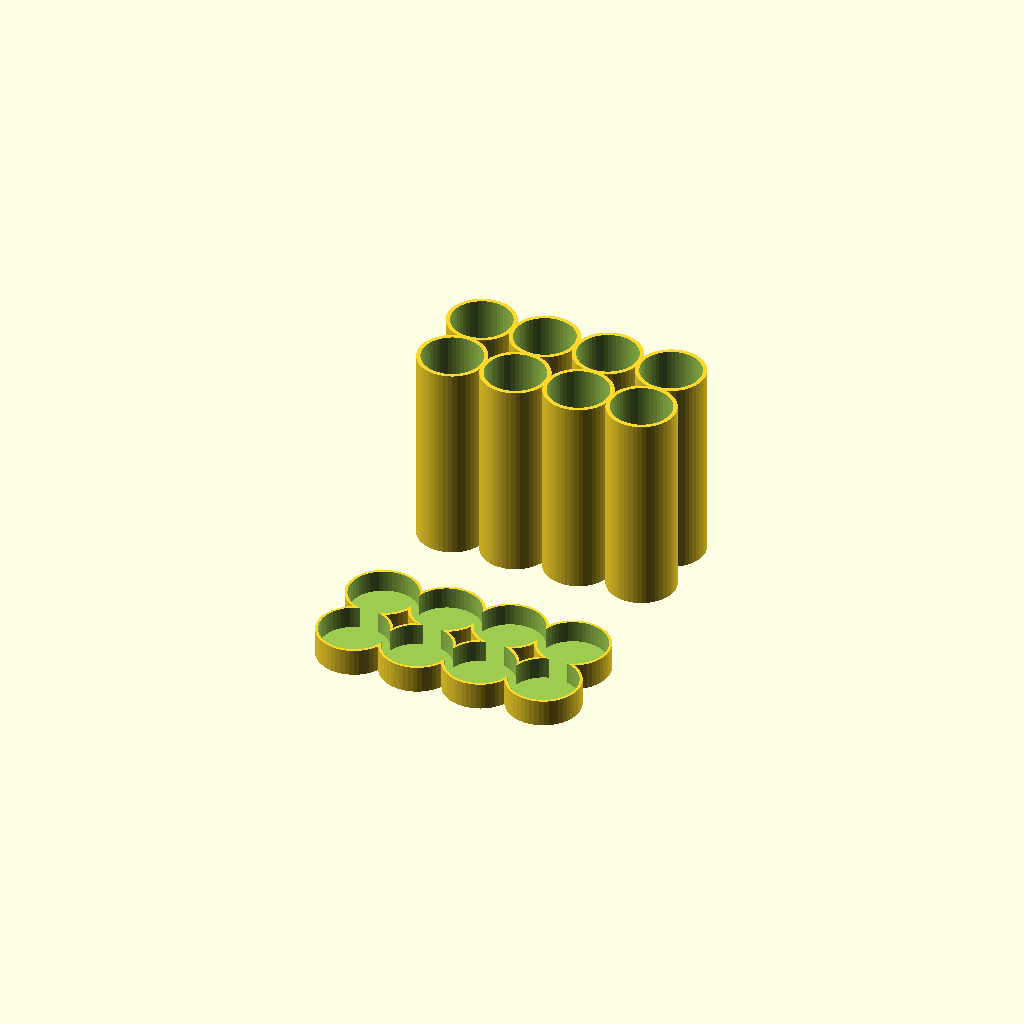
Cell 1: rendered with the file's own defaults.
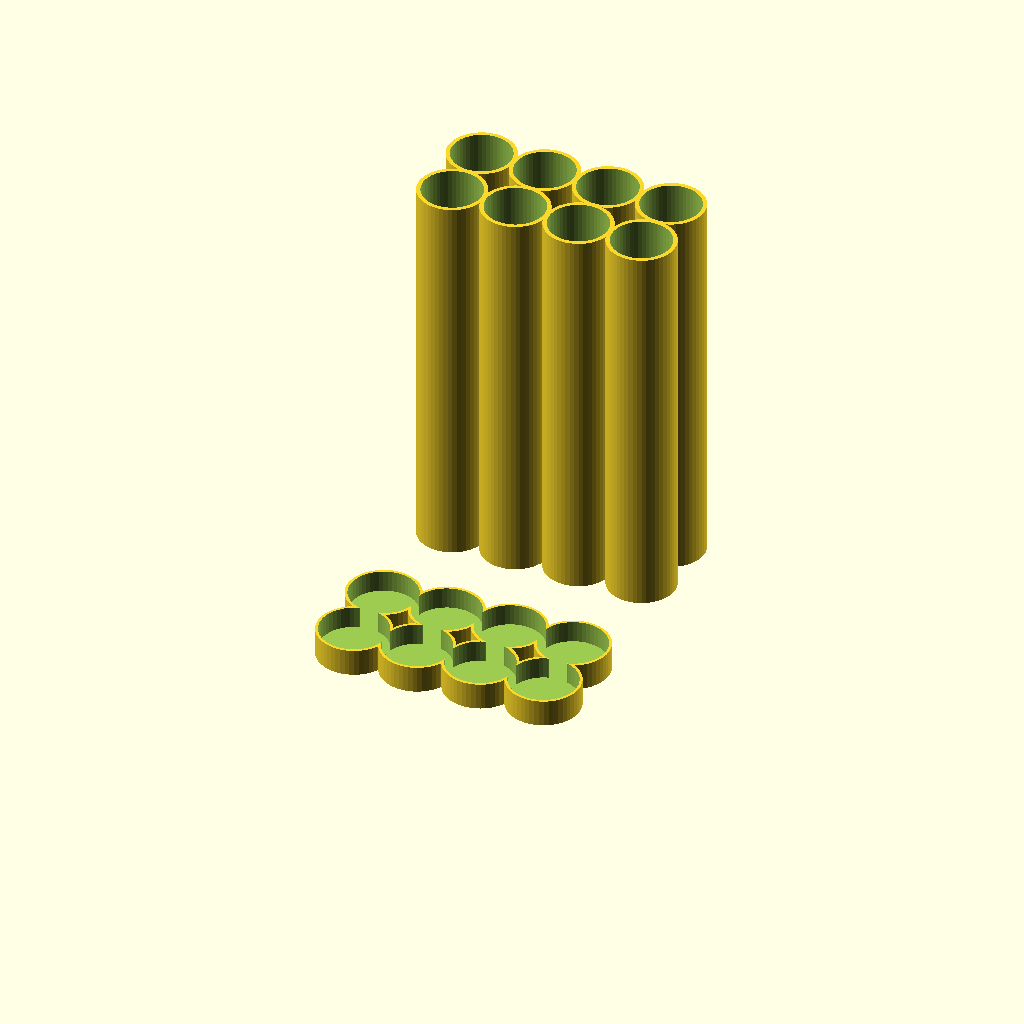
Cell 2 — battery_length set to 140, the other parameters unchanged.
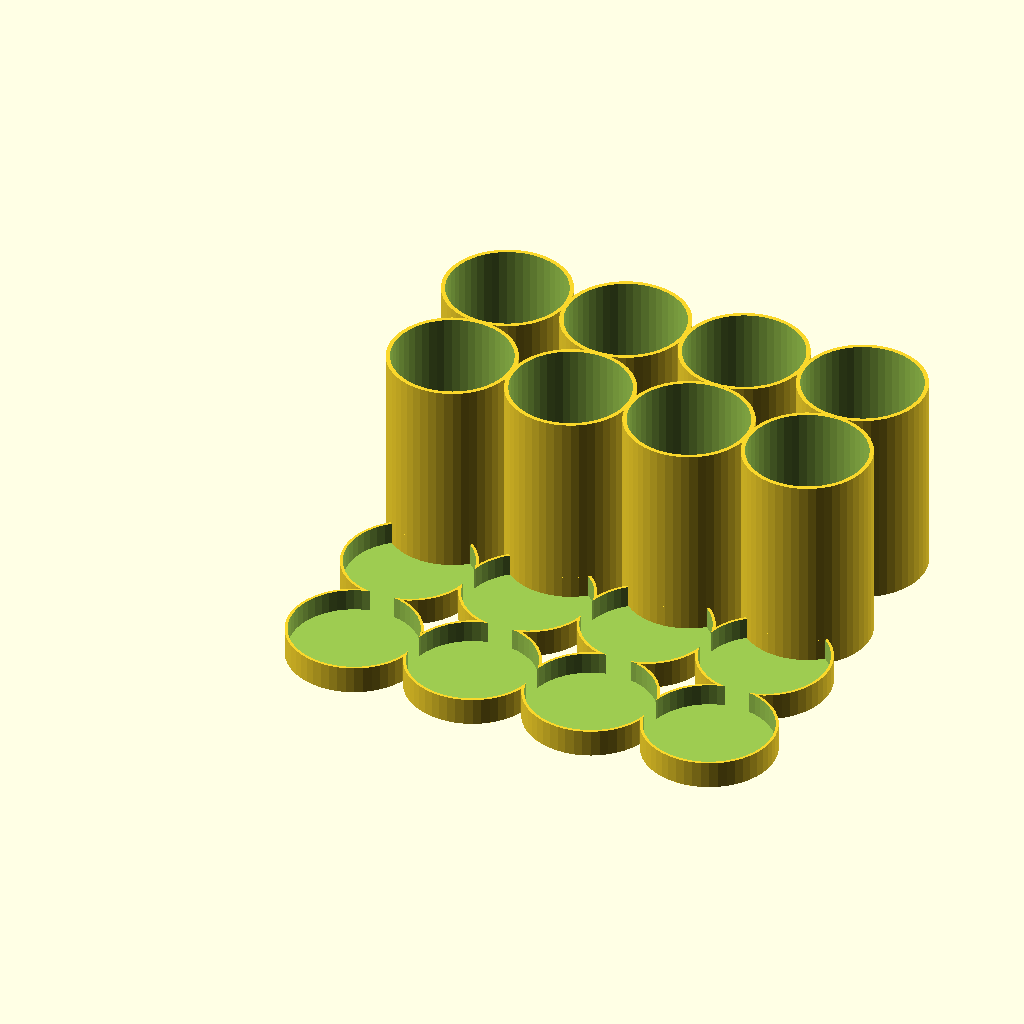
Cell 3: the same model with battery_diameter = 42.
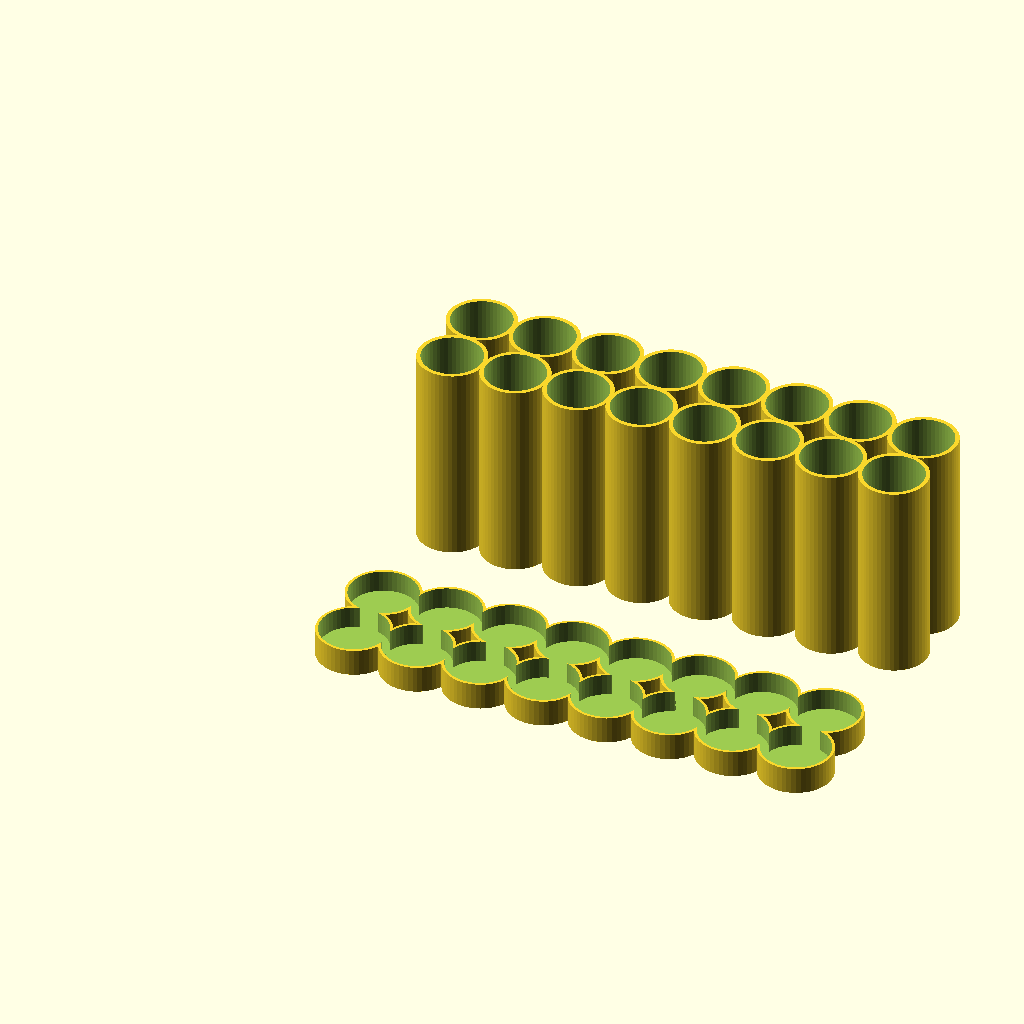
Cell 4: the same model with battery_count = 8.
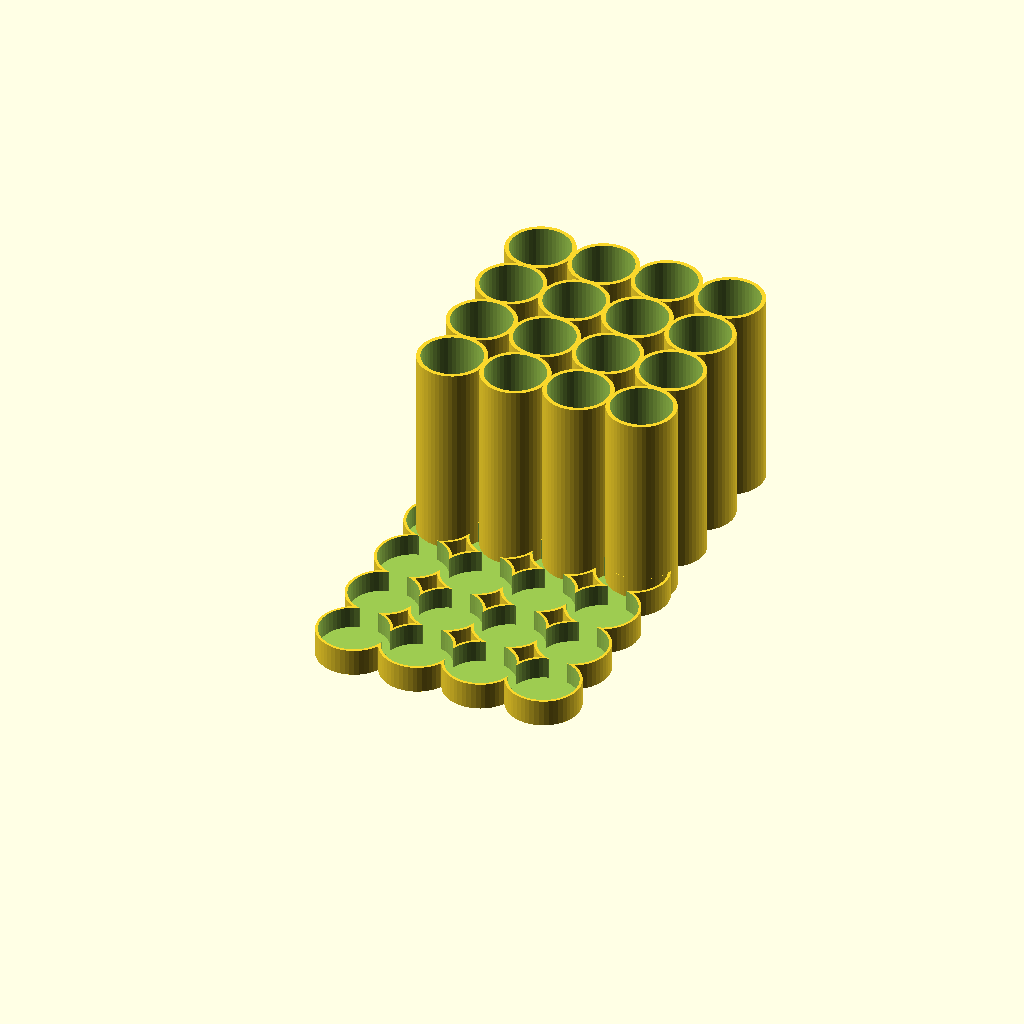
Cell 5: rows = 4 (everything else at default).
All cells are drawn from one camera (rotation 55°, 0°, 25°, orthographic, colour scheme Cornfield), so only the parameter changes between them.
OpenSCAD source file inputs/thingiverse/thing-3223888/files/battery_case.scad:
// This is the first try to make a parametric battery case.
//Please be patient if it is not working as expected.
//gobo38, 2018/11/18

battery_length=70;         // typical 70 for 21700 or 65 for 18765
battery_diameter=21;    // typical 21 for 21700 or 18 for 18650
battery_count=4;           // number of tubes you want to make PER ROW! 
rows=2;                         // number of rows
                                      
$fn=50;
module tube(){
    difference(){
        cylinder(h=battery_length+4, d=battery_diameter+4);
        translate([0,0,2])cylinder(h=battery_length+4, d=battery_diameter+1);
    }
}
module cap(){
    translate([0,-80,0])
    difference(){
        for (i=[0:battery_count-1], s=[0:rows-1])
        translate([i*(battery_diameter+3),s*(battery_diameter+3),0])
        cylinder(h=10, d=battery_diameter+6);
        for (i=[0:battery_count-1], s=[0:rows-1])
        translate([i*(battery_diameter+3),s*(battery_diameter+3),0])
        translate([0,0,2])cylinder(h=18,d=battery_diameter+4);
    }
}
for (i=[0:battery_count-1], s=[0:rows-1])
   translate([i*(battery_diameter+3),s*(battery_diameter+3),0])
tube();
cap();
Parameter table extracted from the source (name, type, default, range or options):
battery_length: number, default 70
battery_diameter: number, default 21
battery_count: number, default 4
rows: number, default 2
